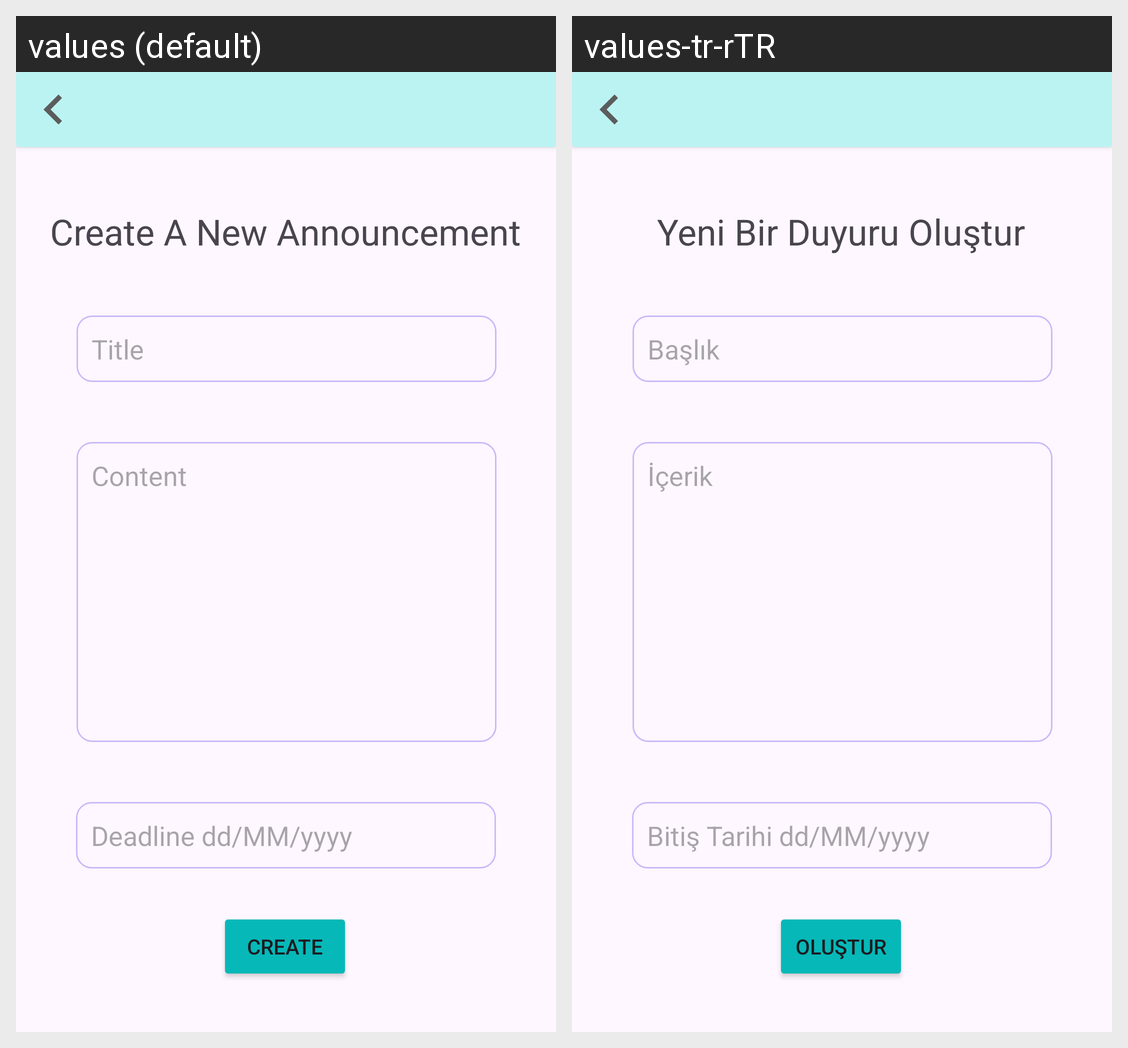

Here is an Android app screen in its default locale and in the app's own translations. Write out the translated-string differences for the strings that appear on this screen.
Android screen res/layout/fragment_create_announcement.xml rendered under 2 locales, left to right: values (default), values-tr-rTR. Device: Nexus 5 (rendered at 1080×1920; each locale shown at half size, 540×960, under a caption strip naming it); theme Theme.GradConnect.
Strings drawn on this screen, with the default value and each locale's value (text and hints the layout hard-codes, and strings that could not be matched under every locale, appear in the picture but are not listed):

create_announcement
  values: Create A New Announcement
  values-tr-rTR: Yeni Bir Duyuru Oluştur

title
  values: Title
  values-tr-rTR: Başlık

content
  values: Content
  values-tr-rTR: İçerik

deadline_format
  values: Deadline dd/MM/yyyy
  values-tr-rTR: Bitiş Tarihi dd/MM/yyyy

create
  values: Create
  values-tr-rTR: Oluştur
